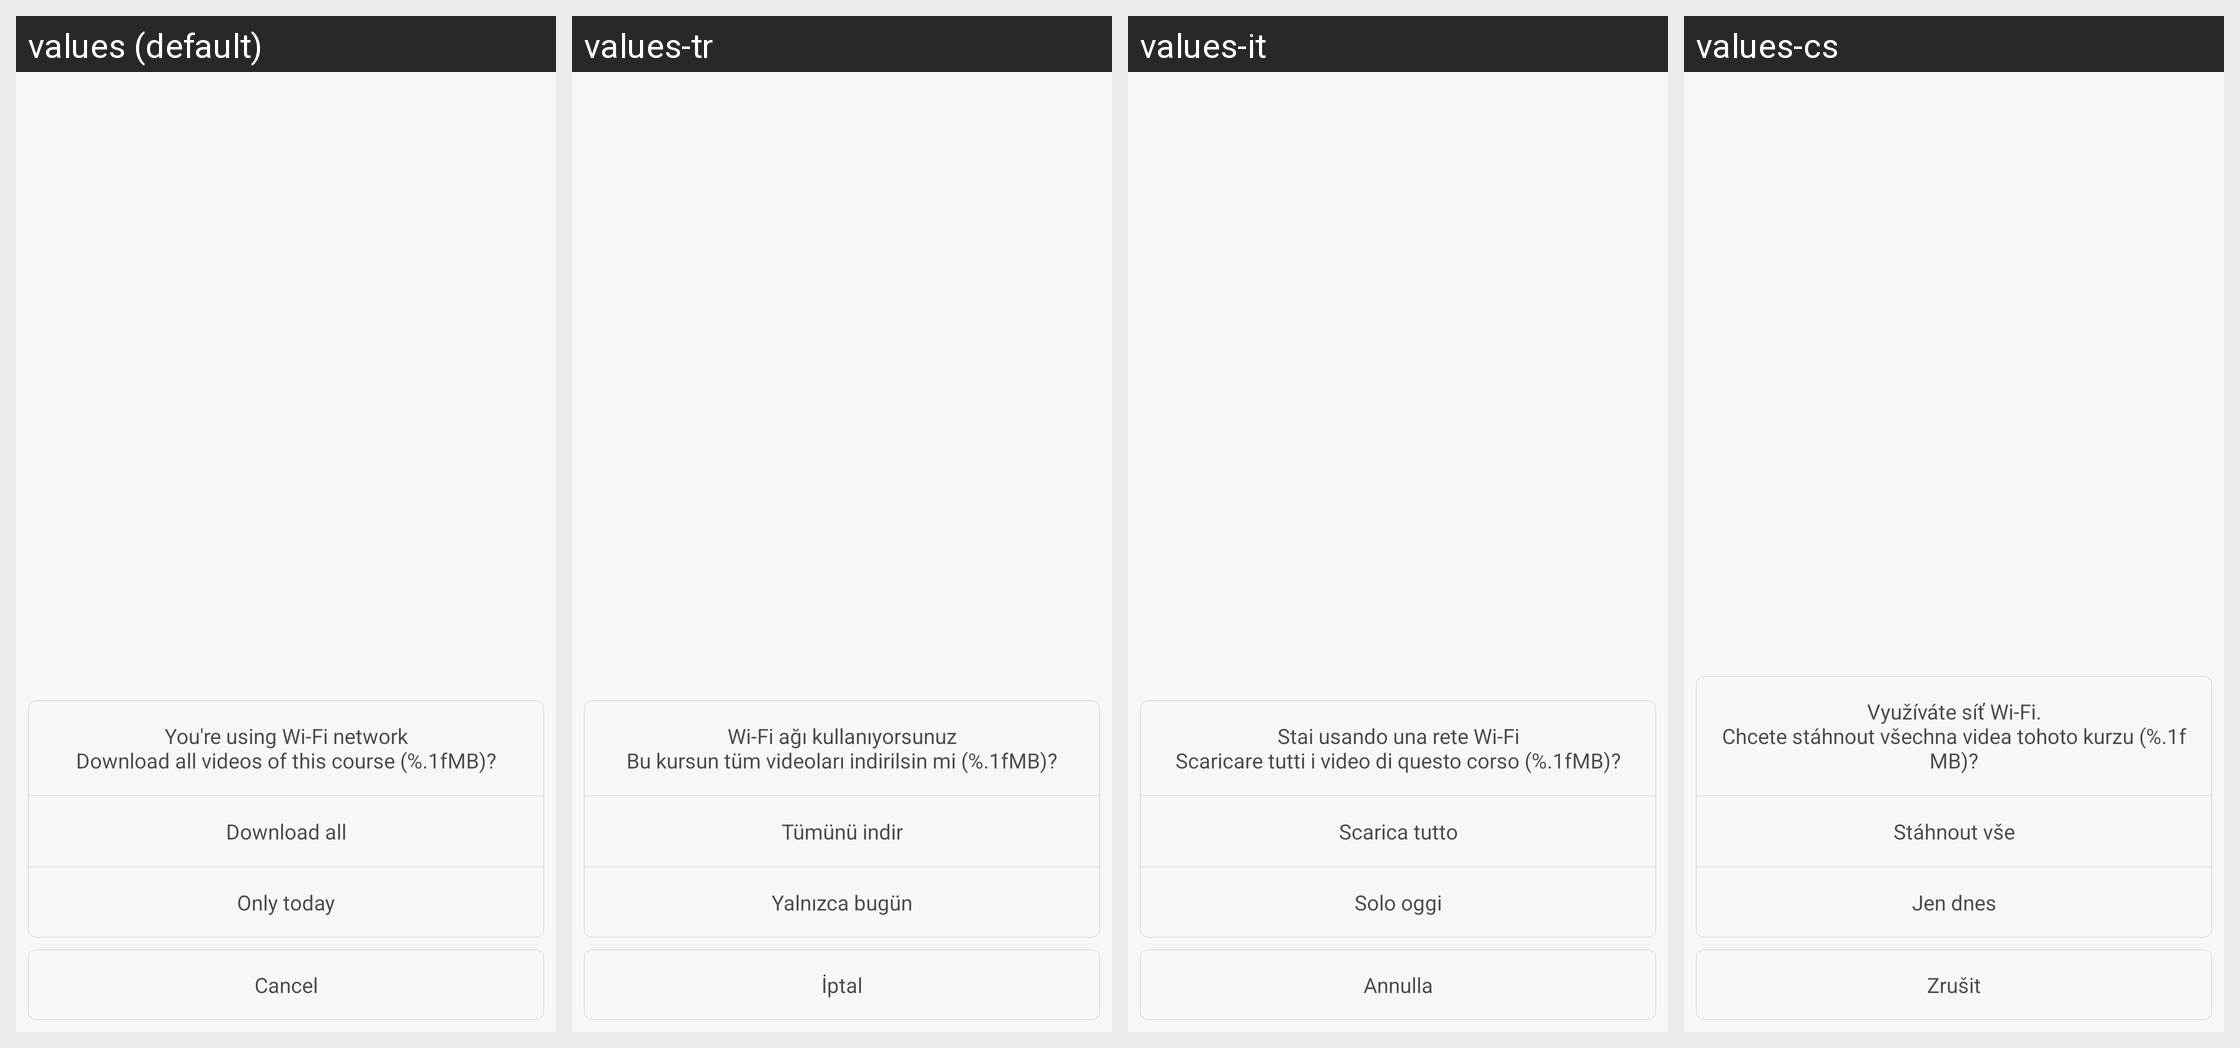

Here is an Android app screen in its default locale and in the app's own translations. Write out the translated-string differences for the strings that appear on this screen.
Android screen res/layout/dialog_course_download.xml rendered under 4 locales, left to right: values (default), values-tr, values-it, values-cs. Device: Nexus 5 (rendered at 1080×1920; each locale shown at half size, 540×960, under a caption strip naming it); theme FullScreenStyle.
Other locales in the repository, not shown: values-af, values-am, values-ar, values-az-rAZ, values-bn, values-ca, values-da, values-de, values-en-rAU, values-en-rGB, values-en-rIN, values-en-rSS, values-es, values-es-rES, values-es-rUS, values-et-rEE, values-eu-rES, values-fa, values-fa-rIR, values-fi, values-fr, values-fr-rCA, values-gl-rES, values-gu, values-gu-rIN, values-ha-rNG, values-hr, values-hu, values-hy-rAM, values-in, values-is-rIS, values-iw, values-iw-rIL, values-ja, values-ka-rGE, values-kk-rKZ, values-km-rKH, values-kn, values-ko, values-ky-rKG, values-lo-rLA, values-lt, values-lv, values-mk-rMK, values-ml, values-mn-rMN, values-mr, values-ms, values-ms-rMY, values-nb, values-ne-rIN, values-ne-rNP, values-nl, values-or-rIN, values-pa, values-pl, values-pt, values-pt-rBR, values-pt-rPT, values-ro, values-si-rLK, values-sk, values-sl, values-sq-rAL, values-sr, values-sv, values-sw, values-ta, values-te, values-tl, values-ur, values-ur-rIN, values-ur-rPK, values-uz-rUZ, values-vi, values-zh-rCN, values-zh-rHK, values-zh-rTW, values-zu.
Strings drawn on this screen, with the default value and each locale's value (text and hints the layout hard-codes, and strings that could not be matched under every locale, appear in the picture but are not listed):

suggest_download_all_training
  values: You're using Wi-Fi network
      Download all videos of this course (%.1fMB)?
  values-tr: Wi-Fi ağı kullanıyorsunuz
      Bu kursun tüm videoları indirilsin mi (%.1fMB)?
  values-it: Stai usando una rete Wi-Fi
      Scaricare tutti i video di questo corso (%.1fMB)?
  values-cs: Využíváte síť Wi-Fi.
      Chcete stáhnout všechna videa tohoto kurzu (%.1f MB)?

download_all_training
  values: Download all
  values-tr: Tümünü indir
  values-it: Scarica tutto
  values-cs: Stáhnout vše

download_current_day_training
  values: Only today
  values-tr: Yalnızca bugün
  values-it: Solo oggi
  values-cs: Jen dnes

cancel
  values: Cancel
  values-tr: İptal
  values-it: Annulla
  values-cs: Zrušit
